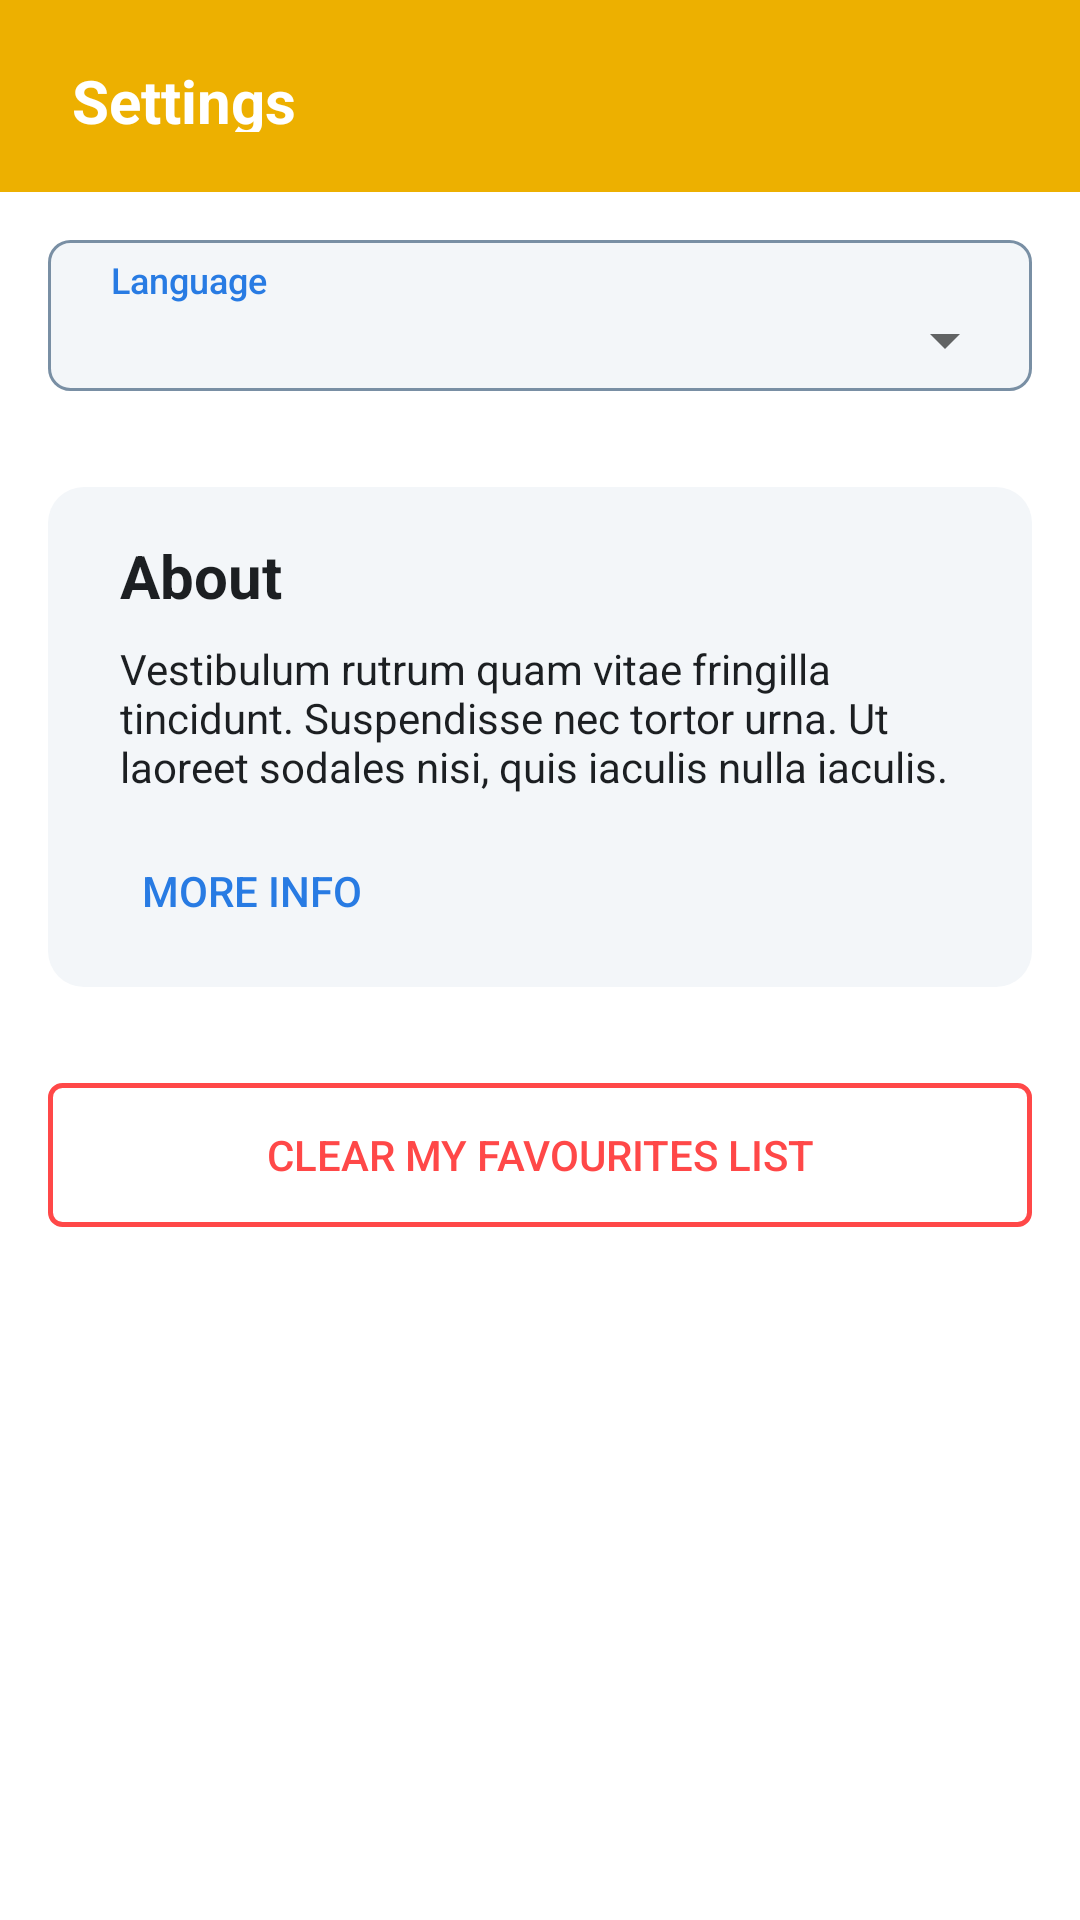

Here is an Android app screen rendered from its layout file. Give the layout XML and the strings, colors and styles it references.
<!-- AndroidManifest.xml: application theme Theme.PokemonsApp -->
<!-- res/layout/fragment_settings.xml -->
<?xml version="1.0" encoding="utf-8"?>
<androidx.constraintlayout.widget.ConstraintLayout xmlns:android="http://schemas.android.com/apk/res/android"
    xmlns:app="http://schemas.android.com/apk/res-auto"
    xmlns:tools="http://schemas.android.com/tools"
    android:layout_width="match_parent"
    android:layout_height="match_parent"
    tools:context=".ui.settings.SettingsFragment">

    <androidx.appcompat.widget.Toolbar
        android:id="@+id/settings_toolbar"
        android:layout_width="match_parent"
        android:layout_height="64dp"
        android:background="@color/tint_primary"
        app:layout_constraintEnd_toEndOf="parent"
        app:layout_constraintStart_toStartOf="parent"
        app:layout_constraintTop_toTopOf="parent">

        <TextView
            android:layout_width="wrap_content"
            android:layout_height="wrap_content"
            android:layout_marginStart="24dp"
            android:layout_marginTop="20dp"
            android:layout_marginBottom="20dp"
            android:text="@string/settings_title"
            android:textAppearance="@style/Headline2Surface1Left" />
    </androidx.appcompat.widget.Toolbar>

    <include
        android:id="@+id/language_select"
        layout="@layout/language_select_box"
        android:layout_width="match_parent"
        android:layout_height="wrap_content"
        android:layout_marginStart="16dp"
        android:layout_marginTop="16dp"
        android:layout_marginEnd="16dp"
        app:layout_constraintEnd_toEndOf="parent"
        app:layout_constraintStart_toStartOf="parent"
        app:layout_constraintTop_toBottomOf="@+id/settings_toolbar" />

    <include
        android:id="@+id/about_container"
        layout="@layout/about_info_recentagle"
        android:layout_width="match_parent"
        android:layout_height="wrap_content"
        android:layout_marginStart="16dp"
        android:layout_marginTop="32dp"
        android:layout_marginEnd="16dp"
        app:layout_constraintEnd_toEndOf="parent"
        app:layout_constraintStart_toStartOf="parent"
        app:layout_constraintTop_toBottomOf="@+id/language_select" />

    <android.widget.Button
        android:id="@+id/bttn_clear_favourites"
        android:layout_width="match_parent"
        android:layout_height="wrap_content"
        android:layout_marginStart="16dp"
        android:layout_marginTop="32dp"
        android:layout_marginEnd="16dp"
        android:background="@drawable/button_red"
        android:text="@string/clear_my_fav_list_title"
        android:textColor="@color/error"
        app:layout_constraintEnd_toEndOf="parent"
        app:layout_constraintStart_toStartOf="parent"
        app:layout_constraintTop_toBottomOf="@+id/about_container" />

    <androidx.coordinatorlayout.widget.CoordinatorLayout
        android:id="@+id/cordinator_snackbar"
        android:layout_width="match_parent"
        android:layout_height="wrap_content"
        app:layout_constraintBottom_toBottomOf="parent"
        app:layout_constraintStart_toStartOf="parent" />

</androidx.constraintlayout.widget.ConstraintLayout>
<!-- res/layout/language_select_box.xml (included above) -->
<?xml version="1.0" encoding="utf-8"?>
<androidx.constraintlayout.widget.ConstraintLayout xmlns:android="http://schemas.android.com/apk/res/android"
    xmlns:app="http://schemas.android.com/apk/res-auto"
    android:id="@+id/language_select"
    android:layout_width="match_parent"
    android:layout_height="wrap_content"
    android:background="@drawable/langauge_background">

    <TextView
        android:id="@+id/langauge_title"
        android:layout_width="match_parent"
        android:layout_height="wrap_content"
        android:layout_marginStart="16dp"
        android:text="@string/language"
        android:textAppearance="@style/AssistiveTintSecondaryLeft"
        app:layout_constraintStart_toStartOf="parent"
        app:layout_constraintTop_toTopOf="parent" />

    <Spinner
        android:id="@+id/language_spinner"
        android:layout_width="match_parent"
        android:layout_height="wrap_content"
        android:layout_marginStart="16dp"
        app:layout_constraintStart_toStartOf="parent"
        app:layout_constraintTop_toBottomOf="@id/langauge_title" />

</androidx.constraintlayout.widget.ConstraintLayout>
<!-- res/layout/about_info_recentagle.xml (included above) -->
<?xml version="1.0" encoding="utf-8"?>
<androidx.constraintlayout.widget.ConstraintLayout xmlns:android="http://schemas.android.com/apk/res/android"
    android:layout_width="match_parent"
    android:layout_height="wrap_content"
    xmlns:app="http://schemas.android.com/apk/res-auto"
    android:background="@drawable/recentagle_surface2">

    <TextView
        android:id="@+id/about_info_title"
        android:layout_width="match_parent"
        android:layout_height="wrap_content"
        app:layout_constraintTop_toTopOf="parent"
        app:layout_constraintStart_toStartOf="parent"
        app:layout_constraintEnd_toEndOf="parent"
        android:layout_marginStart="16dp"
        android:layout_marginEnd="16dp"
        android:layout_marginTop="8dp"
        android:text="@string/about_title"
        android:textAppearance="@style/Headline2DarkLeft" />

    <TextView
        android:id="@+id/about_text"
        android:layout_width="match_parent"
        android:layout_height="wrap_content"
        app:layout_constraintStart_toStartOf="parent"
        app:layout_constraintEnd_toEndOf="parent"
        app:layout_constraintTop_toBottomOf="@+id/about_info_title"
        android:text="@string/short_about_text"
        android:textAppearance="@style/BodyDarkLeft"
        android:layout_marginStart="16dp"
        android:layout_marginEnd="16dp"
        android:layout_marginTop="8dp" />

    <android.widget.Button
        android:id="@+id/bttn_more_info"
        android:layout_width="wrap_content"
        android:layout_height="wrap_content"
        app:layout_constraintTop_toBottomOf="@+id/about_text"
        app:layout_constraintStart_toStartOf="parent"
        android:text="@string/more_info"
        android:layout_marginStart="16dp"
        android:layout_marginTop="8dp"
        android:textColor="@color/tint_secondary"
        android:background="@android:color/transparent" />

</androidx.constraintlayout.widget.ConstraintLayout>
<!-- resources referenced by this layout -->
<resources>
  <color name="error">#ff4848</color>
  <color name="tint_primary">#edb000</color>
  <color name="tint_secondary">#287be3</color>
  <!-- drawable langauge_background (drawable) -->
  <shape xmlns:android="http://schemas.android.com/apk/res/android"
      android:shape="rectangle">
      <solid android:color="@color/surface_2" />
      <stroke
          android:width="1dp"
          android:color="@color/cold_gray" />
      <corners android:radius="7dp" />
      <padding
          android:bottom="5dp"
          android:left="5dp"
          android:right="5dp"
          android:top="5dp" />
  </shape>
  <!-- drawable recentagle_surface2 (drawable) -->
  <?xml version="1.0" encoding="utf-8"?>
  <shape xmlns:android="http://schemas.android.com/apk/res/android">
      <solid android:color="@color/surface_2" />
      <corners android:radius="12dp" />
      <padding
          android:left="8dp"
          android:bottom="8dp"
          android:right="8dp"
          android:top="8dp" />
  </shape>
  <string name="about_title">About</string>
  <string name="clear_my_fav_list_title">clear my favourites list</string>
  <string name="language">Language</string>
  <string name="more_info">More info</string>
  <string name="settings_title">Settings</string>
  <string name="short_about_text">Vestibulum rutrum quam vitae fringilla tincidunt. Suspendisse nec tortor urna. Ut laoreet sodales nisi, quis iaculis nulla iaculis.</string>
  <style name="AssistiveTintSecondaryLeft">
          <item name="android:fontFamily">sans-serif-medium</item>
          <item name="android:textStyle">normal</item>
          <item name="android:textSize">12sp</item>
          <item name="android:lineSpacingExtra">4sp</item>
          <item name="android:textColor">@color/tint_secondary</item>
      </style>
  <style name="BodyDarkLeft">
          <item name="android:fontFamily">sans-serif</item>
          <item name="android:textStyle">normal</item>
          <item name="android:textSize">14sp</item>
          <item name="android:lineSpacingExtra">6sp</item>
          <item name="android:textColor">@color/dark</item>
      </style>
  <style name="Headline2DarkLeft">
          <item name="android:fontFamily">sans-serif</item>
          <item name="android:textStyle">bold</item>
          <item name="android:textSize">20sp</item>
          <item name="android:lineSpacingExtra">4sp</item>
          <item name="android:textColor">@color/dark</item>
      </style>
  <style name="Headline2Surface1Left">
          <item name="android:fontFamily">sans-serif</item>
          <item name="android:textStyle">bold</item>
          <item name="android:textSize">20sp</item>
          <item name="android:lineSpacingExtra">4sp</item>
          <item name="android:textColor">@color/surface_1</item>
      </style>
  <style name="Theme.PokemonsApp" parent="Theme.MaterialComponents.DayNight.DarkActionBar">
          
          <item name="colorPrimary">@color/purple_500</item>
          <item name="colorPrimaryVariant">@color/flat_pokemon_type_electric</item>
          <item name="colorOnPrimary">@color/white</item>
          
          <item name="colorSecondary">@color/teal_200</item>
          <item name="colorSecondaryVariant">@color/teal_700</item>
          <item name="colorOnSecondary">@color/black</item>
          
          <item name="android:statusBarColor" tools:targetApi="l">?attr/colorPrimaryVariant</item>
          
      </style>
  <color name="surface_2">#f3f6f9</color>
  <color name="cold_gray">#798fa4</color>
  <color name="dark">#1c1f22</color>
  <color name="surface_1">#ffffff</color>
  <color name="purple_500">#FF6200EE</color>
  <color name="flat_pokemon_type_electric">#e7bc1b</color>
  <color name="white">#FFFFFFFF</color>
  
      //pokedex colors
  <color name="teal_200">#FF03DAC5</color>
  <color name="teal_700">#FF018786</color>
  <color name="black">#FF000000</color>
</resources>
